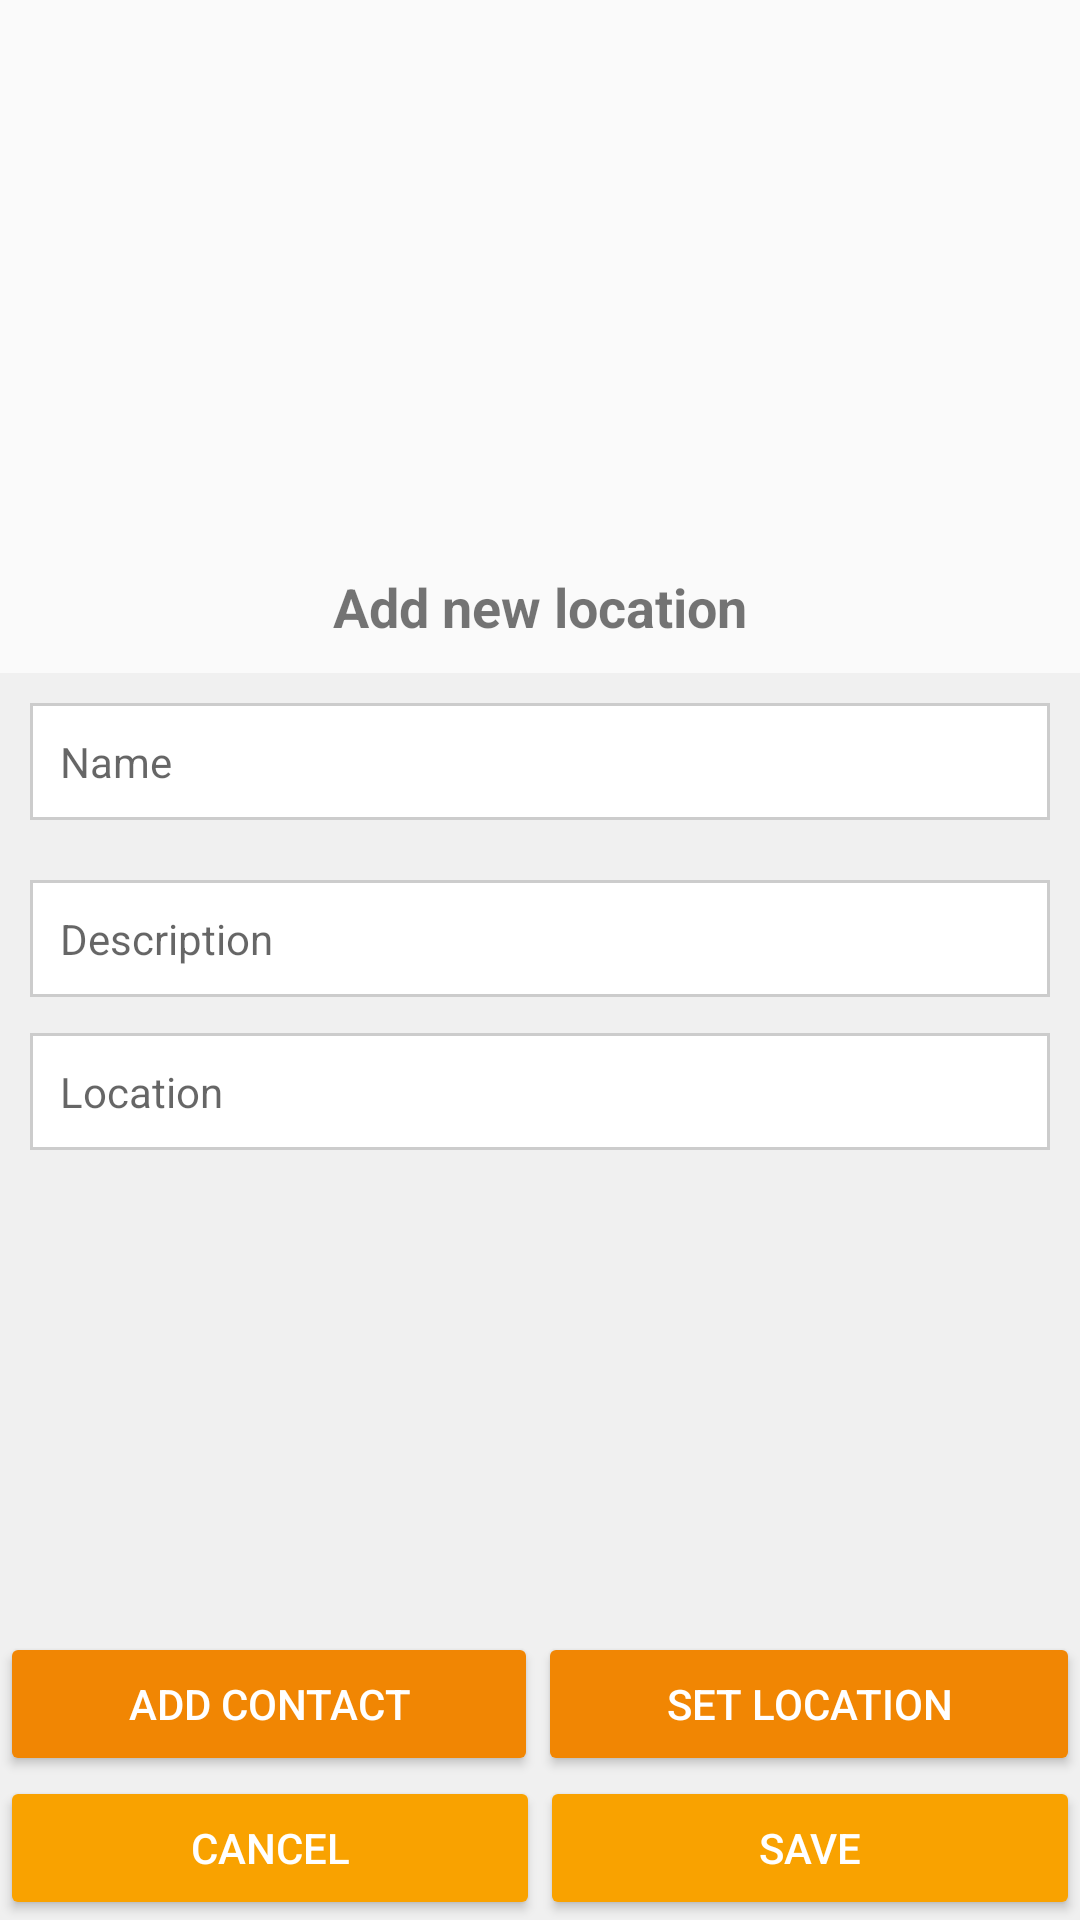

Write the Android layout XML for this screen, with the resource values it uses.
<!-- AndroidManifest.xml: application theme AppTheme -->
<!-- res/layout/activity_new_place.xml -->
<?xml version="1.0" encoding="utf-8"?>
<RelativeLayout
    xmlns:android="http://schemas.android.com/apk/res/android"
    xmlns:app="http://schemas.android.com/apk/res-auto"
    xmlns:tools="http://schemas.android.com/tools"
    android:layout_width="match_parent"
    android:layout_height="match_parent"
    tools:context="example.onthestreet.ui.activity.NewPlaceActivity">

    <ImageView
        android:id="@+id/imageView"
        android:layout_width="150dp"
        android:layout_height="150dp"
        android:layout_alignParentTop="true"
        android:layout_centerHorizontal="true"
        android:layout_margin="15dp"
        app:srcCompat="@drawable/map_with_placeholder" />

    <RelativeLayout
        android:id="@+id/relativeLayout"
        android:layout_width="match_parent"
        android:layout_height="match_parent"
        android:layout_centerHorizontal="true"
        android:background="@color/activity_background"
        tools:layout_editor_absoluteX="8dp"
        tools:layout_editor_absoluteY="8dp"
        android:layout_below="@+id/textView">

        <EditText
            android:id="@+id/txtPlaceName"
            style="@style/Widget.Group.Single"
            android:layout_height="wrap_content"
            android:layout_alignParentEnd="true"
            android:layout_alignParentLeft="true"
            android:layout_alignParentRight="true"
            android:layout_alignParentStart="true"
            android:layout_margin="10dp"
            android:ems="10"
            android:inputType="textPersonName"
            android:padding="10dp"
            android:hint="@string/hint_place_name"
            android:textColor="@android:color/black" />

        <EditText
            android:id="@+id/txtPlaceDescription"
            style="@style/Widget.Group.Single"
            android:layout_height="wrap_content"
            android:ems="10"
            android:inputType="textPersonName"
            android:padding="10dp"
            android:hint="@string/hint_place_description"
            android:textColor="@android:color/black"
            android:layout_below="@+id/txtPlaceName"
            android:layout_alignParentRight="true"
            android:layout_alignParentEnd="true" />

        <EditText
            android:id="@+id/txtPlaceLocation"
            style="@style/Widget.Group.Single"
            android:layout_height="wrap_content"
            android:layout_below="@+id/txtPlaceDescription"
            android:layout_marginTop="12dp"
            android:ems="10"
            android:inputType="textPersonName"
            android:padding="10dp"
            android:hint="@string/hint_place_location"
            android:textColor="@android:color/black" />

        <LinearLayout
            android:layout_width="match_parent"
            android:layout_height="wrap_content"
            android:layout_alignParentBottom="true"
            android:layout_alignParentLeft="true"
            android:layout_alignParentStart="true"
            android:orientation="vertical">

            <LinearLayout
                android:layout_width="match_parent"
                android:layout_height="match_parent"
                android:layout_weight="1"
                android:orientation="horizontal">

                <Button
                    android:id="@+id/btnAddContactNewPlace"
                    android:layout_width="wrap_content"
                    android:layout_height="wrap_content"
                    android:layout_weight="1"
                    android:backgroundTint="@color/colorPrimaryDark"
                    android:text="Add contact"
                    android:textColor="@android:color/white" />

                <Button
                    android:id="@+id/btnAddLocationMapNewPlace"
                    android:layout_width="wrap_content"
                    android:layout_height="wrap_content"
                    android:layout_weight="1"
                    android:backgroundTint="@color/colorPrimaryDark"
                    android:text="Set location"
                    android:textColor="@android:color/white" />

            </LinearLayout>

            <LinearLayout
                android:layout_width="match_parent"
                android:layout_height="match_parent"
                android:layout_weight="1"
                android:orientation="horizontal">

                <Button
                    android:id="@+id/buttonCancelNewPlace"
                    android:layout_width="match_parent"
                    android:layout_height="wrap_content"
                    android:layout_weight="1"
                    android:backgroundTint="@color/colorPrimary"
                    android:text="@string/cancel"
                    android:textColor="@android:color/white" />

                <Button
                    android:id="@+id/buttonSaveNewPlace"
                    android:layout_width="match_parent"
                    android:layout_height="wrap_content"
                    android:layout_weight="1"
                    android:backgroundTint="@color/colorPrimary"
                    android:text="@string/save"
                    android:textColor="@android:color/white" />
            </LinearLayout>

        </LinearLayout>
    </RelativeLayout>

    <TextView
        android:id="@+id/textView"
        android:layout_width="wrap_content"
        android:layout_height="wrap_content"
        android:padding="10dp"
        android:text="@string/add_new_place"
        android:textSize="18sp"
        android:textStyle="bold"
        android:layout_below="@+id/imageView"
        android:layout_centerHorizontal="true" />

</RelativeLayout>
<!-- resources referenced by this layout -->
<resources>
  <color name="activity_background">#f0f0f0</color>
  <color name="colorPrimary">#f9a200</color>
  <color name="colorPrimaryDark">#f18603</color>
  <string name="add_new_place">Add new location</string>
  <string name="cancel">Cancel</string>
  <string name="hint_place_description">Description</string>
  <string name="hint_place_location">Location</string>
  <string name="hint_place_name">Name</string>
  <string name="save">Save</string>
  <style name="Widget.Group.Single" parent="Widget.Group.Top">
          <item name="android:background">@drawable/bg_input_group_single</item>
      </style>
  <style name="AppTheme" parent="Theme.AppCompat.Light.DarkActionBar">
          
          <item name="colorPrimary">@color/colorPrimary</item>
          <item name="colorPrimaryDark">@color/colorPrimaryDark</item>
          <item name="colorAccent">@color/colorAccent</item>
          <item name="android:textColorSecondary">#fff</item>
          <item name="android:color">#fff</item>
      </style>
  <style name="Widget.Group.Top">
          <item name="android:layout_marginTop">10dp</item>
          <item name="android:background">@drawable/bg_input_group_top</item>
      </style>
  <!-- drawable bg_input_group_single (drawable) -->
  <?xml version="1.0" encoding="utf-8"?>
  <shape xmlns:android="http://schemas.android.com/apk/res/android"
      android:shape="rectangle">
  
      <solid android:color="@android:color/white" />
  
      <stroke android:width="1dp"
          android:color="#ccc" />
  
  </shape>
  <color name="colorAccent">#f55c15</color>
</resources>
